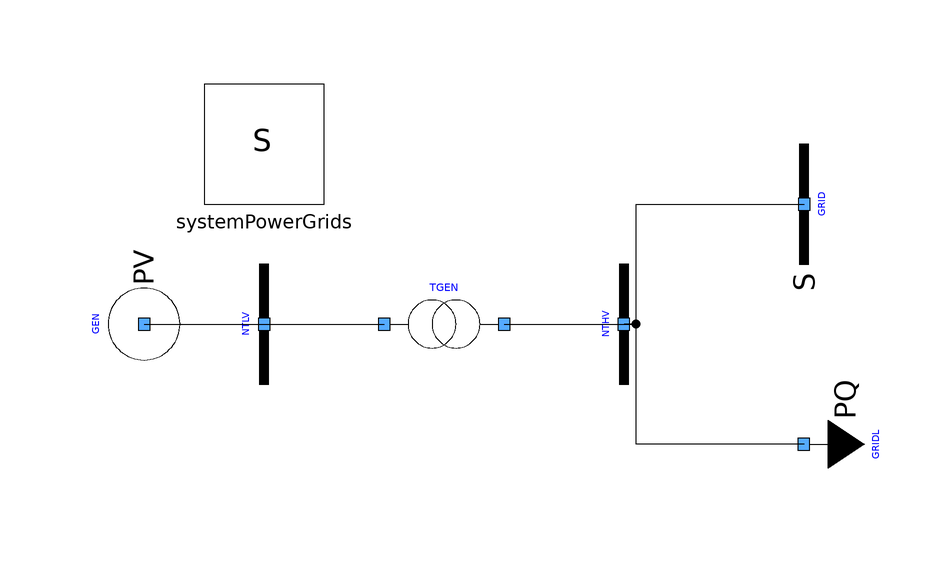

Above is the diagram view of the following Modelica model: its components placed by their Placement annotations and its connect equations drawn as lines.

model PowerFlow "Power flow for the basic grid used in the tutorial"
  extends Modelica.Icons.Example;
  PowerGrids.Electrical.PowerFlow.PVBus GEN(P = -4.75e+8, SNom = 5e+8, U = 20825.8, UNom = 21000, generatorConvention = false, portVariablesPhases = true, portVariablesPu = true)  annotation (
    Placement(visible = true, transformation(origin = {-50, 0}, extent = {{-10, -10}, {10, 10}}, rotation = 90)));
  PowerGrids.Electrical.Buses.Bus NTLV(SNom = 5e+8, UNom = 21000, portVariablesPhases = true, portVariablesPu = true)  annotation (
    Placement(visible = true, transformation(origin = {-30, 0}, extent = {{-10, -10}, {10, 10}}, rotation = 90)));
  PowerGrids.Electrical.Branches.TransformerFixedRatio TGEN( R = 0.15e-2 * 419 ^ 2 / 500, SNom = 5e+8, UNomA = 21000, UNomB = 419000, X = 16e-2 * 419 ^ 2 / 500, portVariablesPhases = true, portVariablesPu = true, rFixed = 419 / 21)  annotation (
    Placement(visible = true, transformation(origin = {0, 0}, extent = {{-10, -10}, {10, 10}}, rotation = 0)));
  PowerGrids.Electrical.Buses.Bus NTHV(SNom = 5e+8, UNom = 380000, portVariablesPhases = true, portVariablesPu = true)  annotation (
    Placement(visible = true, transformation(origin = {30, 0}, extent = {{-10, -10}, {10, 10}}, rotation = 90)));
  inner PowerGrids.Electrical.System systemPowerGrids annotation (
    Placement(visible = true, transformation(origin = {-30, 30}, extent = {{-10, -10}, {10, 10}}, rotation = 0)));
  PowerGrids.Electrical.PowerFlow.PQBus GRIDL(P = 4.75e+8, Q = 7.6e+7, SNom = 5e+8, UNom = 380000, portVariablesPhases = true, portVariablesPu = true)  annotation (
    Placement(visible = true, transformation(origin = {60, -20}, extent = {{-10, -10}, {10, 10}}, rotation = 90)));
  PowerGrids.Electrical.PowerFlow.SlackBus GRID(SNom = 5e+8, U = 399000, UNom = 380000, portVariablesPhases = true, portVariablesPu = true)  annotation (
    Placement(visible = true, transformation(origin = {60, 20}, extent = {{-10, -10}, {10, 10}}, rotation = -90)));
equation
  connect(GEN.terminal, NTLV.terminal) annotation (
    Line(points = {{-50, 0}, {-30, 0}, {-30, 0}, {-30, 0}}));
  connect(NTLV.terminal, TGEN.terminalA) annotation (
    Line(points = {{-30, 0}, {-10, 0}, {-10, 0}, {-10, 0}}));
  connect(TGEN.terminalB, NTHV.terminal) annotation (
    Line(points = {{10, 0}, {30, 0}, {30, 0}, {30, 0}}));
  connect(NTHV.terminal, GRID.terminal) annotation (
    Line(points = {{30, 0}, {32, 0}, {32, 20}, {60, 20}, {60, 20}}));
  connect(GRIDL.terminal, NTHV.terminal) annotation (
    Line(points = {{60, -20}, {32, -20}, {32, 0}, {30, 0}}));
  annotation (
    Icon(coordinateSystem(grid={2,2}, extent={{-100,-100},{100,100}})),
    Diagram(coordinateSystem(extent={{-60,-40},{80,40}},      grid={2,2})),
    experiment(StartTime = 0, StopTime = 1, Tolerance = 1e-6, Interval = 0.002),
    __OpenModelica_commandLineOptions = "--daeMode --tearingMethod=minimalTearing",
    __OpenModelica_simulationFlags(nls="kinsol", lv="LOG_INIT_HOMOTOPY"));
end PowerFlow;